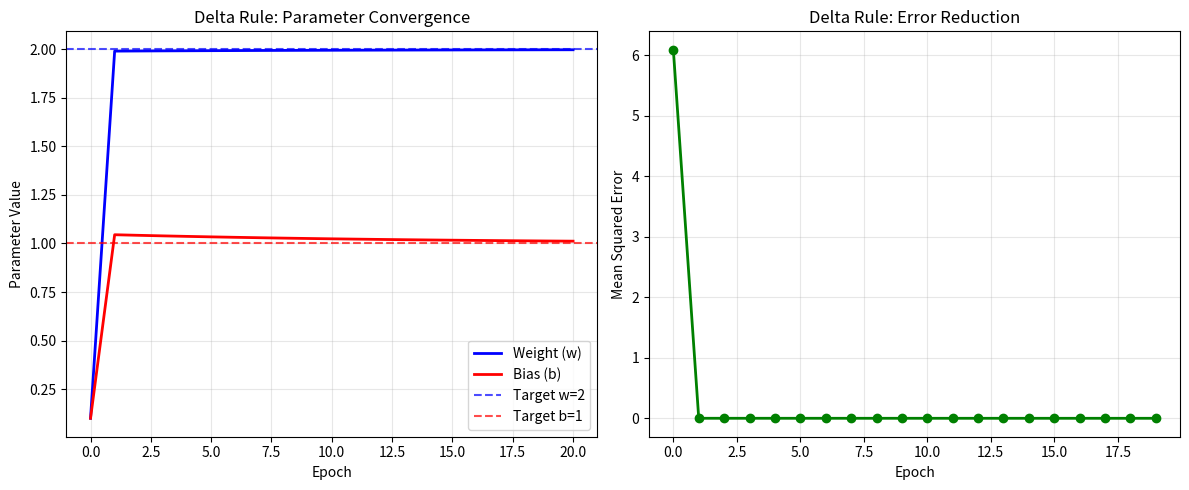

Reproduce this figure in Python.
# Let's implement a simple demonstration of the Delta Rule
import numpy as np
import matplotlib.pyplot as plt

# Simple 1D example to visualize the Delta Rule
def delta_rule_demo():
    """Demonstrate how the Delta Rule learns continuously."""
    
    # Simple linear relationship: y = 2x + 1
    x_train = np.array([1, 2, 3, 4, 5])
    y_train = np.array([3, 5, 7, 9, 11])  # y = 2x + 1
    
    # Initialize weights
    w = 0.1  # weight
    b = 0.1  # bias
    learning_rate = 0.1
    
    # Track learning progress
    weights_history = [w]
    bias_history = [b]
    error_history = []
    
    # Training loop
    for epoch in range(20):
        total_error = 0
        
        for x, y_target in zip(x_train, y_train):
            # Forward pass (linear output)
            y_pred = w * x + b
            
            # Calculate error
            error = y_target - y_pred
            total_error += error**2
            
            # Delta Rule update
            w += learning_rate * error * x
            b += learning_rate * error
        
        # Record progress
        weights_history.append(w)
        bias_history.append(b)
        error_history.append(total_error / len(x_train))
    
    return weights_history, bias_history, error_history

# Run the demonstration
w_hist, b_hist, e_hist = delta_rule_demo()

# Plot the learning progress
fig, (ax1, ax2) = plt.subplots(1, 2, figsize=(12, 5))

# Plot 1: Weight convergence
ax1.plot(w_hist, 'b-', label='Weight (w)', linewidth=2)
ax1.plot(b_hist, 'r-', label='Bias (b)', linewidth=2)
ax1.axhline(y=2, color='b', linestyle='--', alpha=0.7, label='Target w=2')
ax1.axhline(y=1, color='r', linestyle='--', alpha=0.7, label='Target b=1')
ax1.set_xlabel('Epoch')
ax1.set_ylabel('Parameter Value')
ax1.set_title('Delta Rule: Parameter Convergence')
ax1.legend()
ax1.grid(True, alpha=0.3)

# Plot 2: Error reduction
ax2.plot(e_hist, 'g-', linewidth=2, marker='o')
ax2.set_xlabel('Epoch')
ax2.set_ylabel('Mean Squared Error')
ax2.set_title('Delta Rule: Error Reduction')
ax2.grid(True, alpha=0.3)

plt.tight_layout()
plt.show()

print(f"Final weights: w={w_hist[-1]:.3f}, b={b_hist[-1]:.3f}")
print(f"Target weights: w=2.000, b=1.000")
print(f"Final MSE: {e_hist[-1]:.6f}")
print("\n✅ The Delta Rule successfully learned the linear relationship!")
